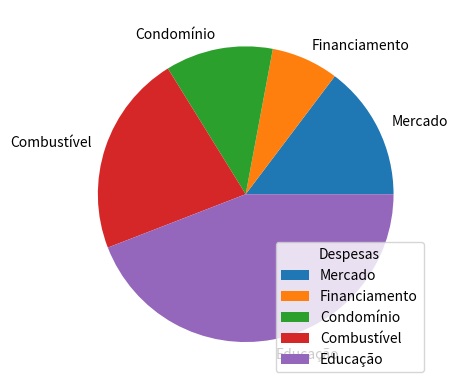

This chart was generated by the following Python code:
# Pie Charts
# Creating Pie Charts → função pie()
'''
import matplotlib.pyplot as plt
numeros=[16,8,4,2]
plt.pie(numeros)
plt.show()
'''

# O gráfico de pizza inicia no eixo X e é desenhado no sentido antihorário.
# O tamanho de cada wedge é calculado através da fórmual x/sum(x).

# Labels → para cada valor, um label descreve o wedge.
'''
import matplotlib.pyplot as plt
points = [16, 15, 22, 20, 30]
months = ["May", "June", "July", "August", "September"]
plt.pie(points, labels=months)
plt.show()
'''

# Start Angle → o ângulo inicial que o wegde é desenhado. O valor padrão é 0.
'''
import matplotlib.pyplot as plt
[redacted]
idades= [47,7,5,13]
plt.pie(idades,labels=nomes, startangle=90)
plt.show()
'''

# Explode → o parâmetro explode destaca o wedge usando números que são distância do centro do centro do gráfico.
'''
import matplotlib.pyplot as plt
valores=[10,5,8,15,40]
indicadores=['A', 'B', 'C', 'D', 'E']
explodido=[0, 0, 0, 0 , 0.2]
plt.pie(valores, labels=indicadores, explode=explodido)
plt.show()
'''

# Shadow → O argumento shadow = True cria uma sombra.
'''
import matplotlib.pyplot as plt
valores=[10,5,8,15,40]
indicadores=['A', 'B', 'C', 'D', 'E']
explodido=[0, 0, 0, 0 , 0.2]
plt.pie(valores, labels=indicadores, explode=explodido, shadow= True)
plt.show()
'''

# Colors → um array contendo as cores de mesmo tamanho que os outros arrays permite atribuir as cores respectivamente.
'''
import matplotlib.pyplot as plt
valores=[10,5,8,15,40]
indicadores=['A', 'B', 'C', 'D', 'E']
cores=['black', 'r', 'g', 'b', 'y']
plt.pie(valores, labels=indicadores, colors=cores, startangle=180)
plt.show()
'''

# Legend → Adicione uma legenda para cada wegde do gráfico de pizza com a função legend()
'''
import matplotlib.pyplot as plt
valores=[10,5,8,15,30]
indicadores=['Mercado', 'Financiamento', 'Condomínio', 'Combustível', 'Educação']
plt.pie(valores, labels=indicadores)
plt.legend()
plt.show()
'''

# Legend With Header → use o parâmetro title na função legend()
import matplotlib.pyplot as plt
valores=[10,5,8,15,30]
indicadores=['Mercado', 'Financiamento', 'Condomínio', 'Combustível', 'Educação']
plt.pie(valores, labels=indicadores)
plt.legend(title='Despesas')
plt.show()